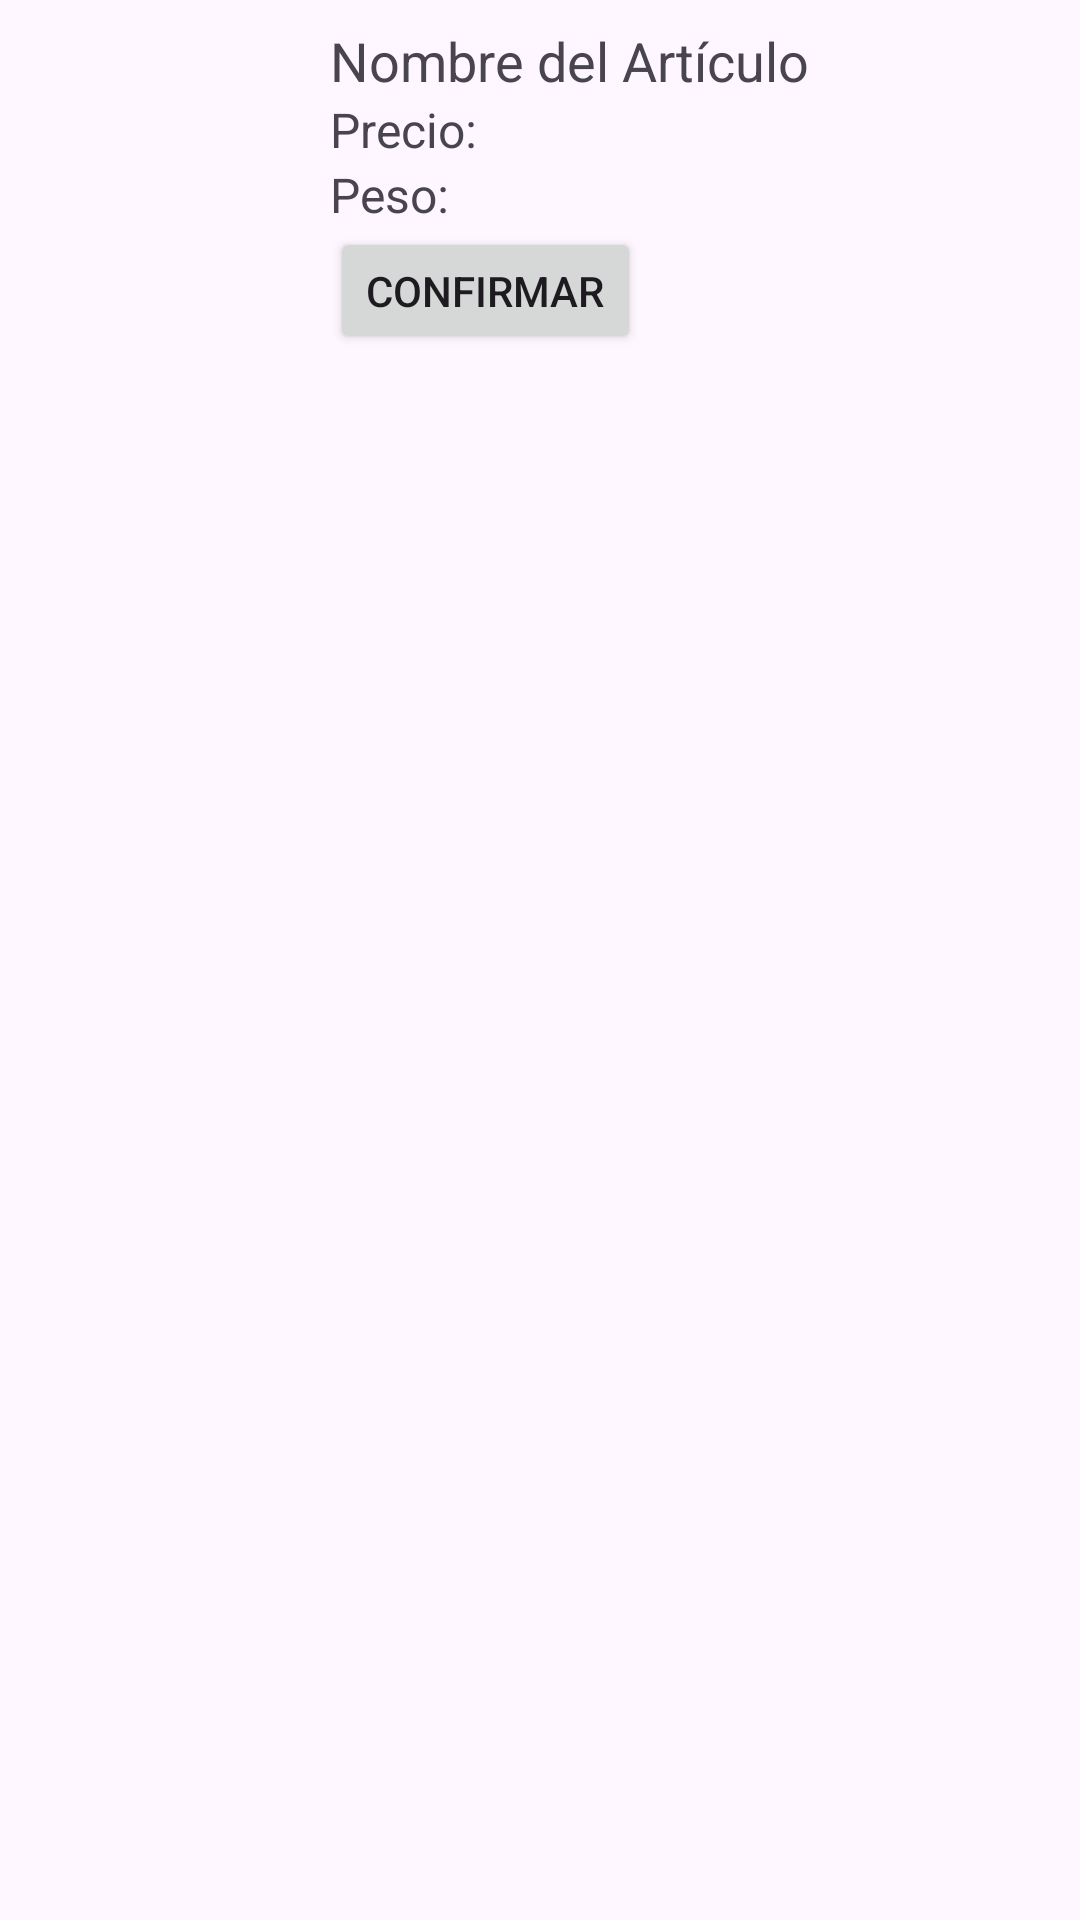

Layout XML and referenced resources for this Android screen:
<!-- AndroidManifest.xml: application theme Theme.Personaje -->
<!-- res/layout/layout_aux.xml -->
<?xml version="1.0" encoding="utf-8"?>
<LinearLayout xmlns:android="http://schemas.android.com/apk/res/android"
    android:layout_width="match_parent"
    android:layout_height="wrap_content"
    android:orientation="horizontal"
    android:padding="8dp">

    <ImageView
        android:id="@+id/imageArticulo"
        android:layout_width="86dp"
        android:layout_height="97dp"
        android:layout_marginEnd="16dp" />

    <LinearLayout
        android:layout_width="0dp"
        android:layout_height="110dp"
        android:layout_weight="1"
        android:orientation="vertical">

        <TextView
            android:id="@+id/nombreArticulo"
            android:layout_width="wrap_content"
            android:layout_height="wrap_content"
            android:text="Nombre del Artículo"
            android:textSize="18sp" />

        <TextView
            android:id="@+id/precioArticulo"
            android:layout_width="wrap_content"
            android:layout_height="wrap_content"
            android:text="Precio: "
            android:textSize="16sp" />

        <TextView
            android:id="@+id/pesoArticulo"
            android:layout_width="wrap_content"
            android:layout_height="wrap_content"
            android:text="Peso: "
            android:textSize="16sp"
            />

        <Button
            android:id="@+id/botonConfirmarAux"
            android:layout_width="wrap_content"
            android:layout_height="wrap_content"
            android:text="Confirmar" />

    </LinearLayout>

</LinearLayout>
<!-- resources referenced by this layout -->
<resources>
  <style name="Theme.Personaje" parent="Base.Theme.Personaje" />
  <style name="Base.Theme.Personaje" parent="Theme.Material3.DayNight.NoActionBar">
          
          
      </style>
</resources>
